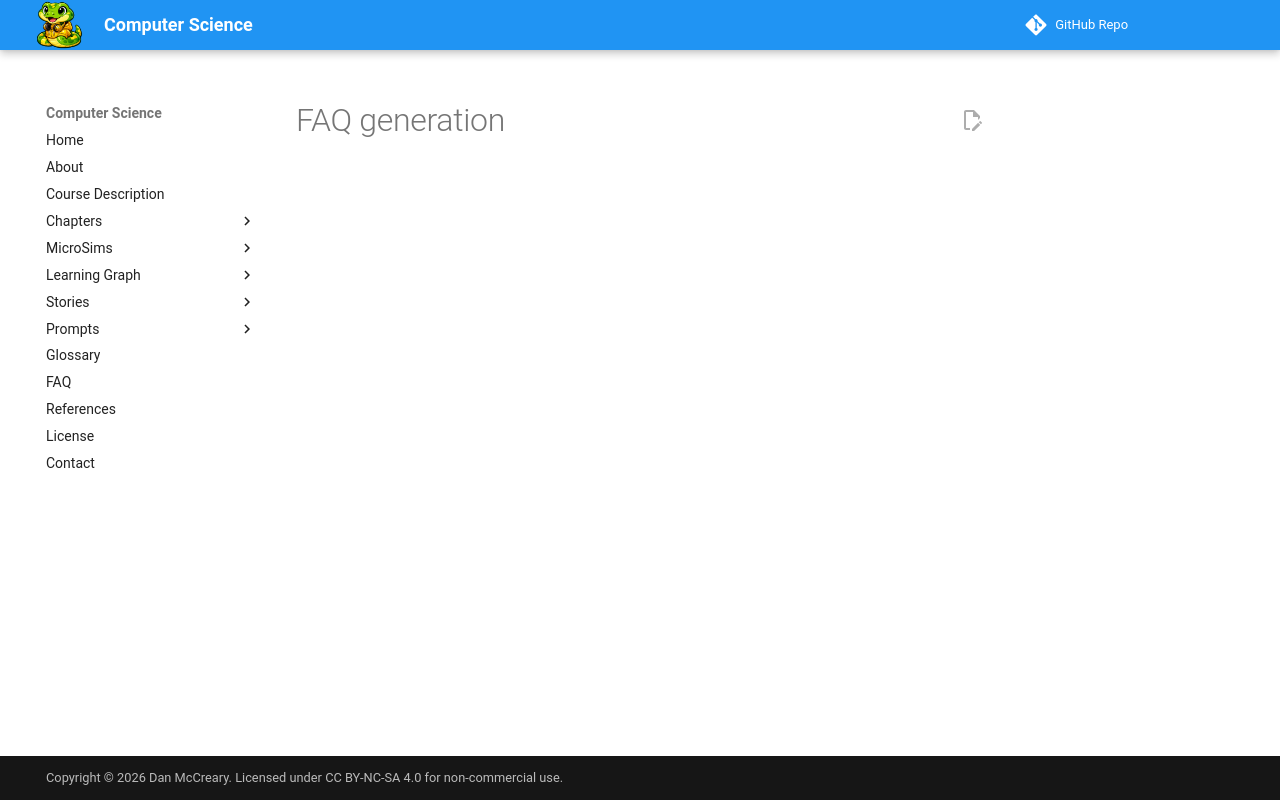

repository: dmccreary/computer-science · page: prompts/faq-generation-codex/index.html · generator: mkdocs

# FAQ generation
